Photos from the image-classification dataset "images" in the GitHub repository labib116/sylvan-tinyml-models-and-datasets. Its 2 classes are: healthy, unhealthy.

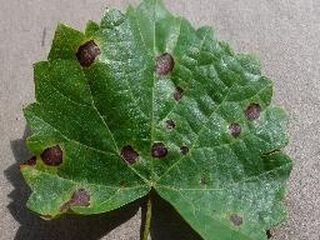
Label: unhealthy

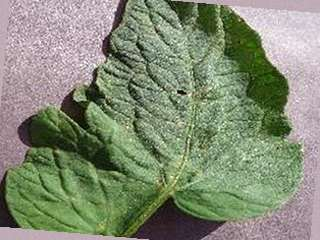
Label: unhealthy

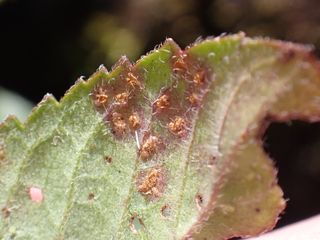
Label: unhealthy

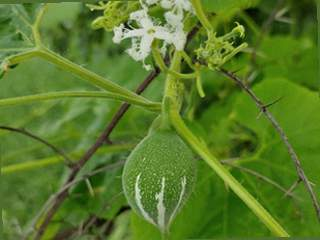
Label: healthy

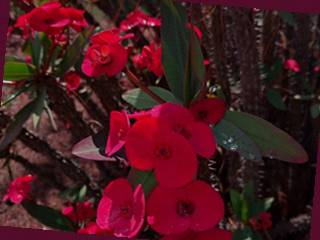
Label: healthy

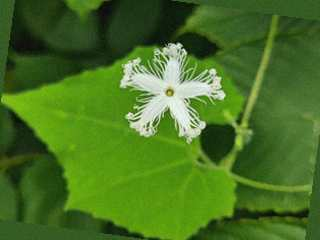
Label: healthy
